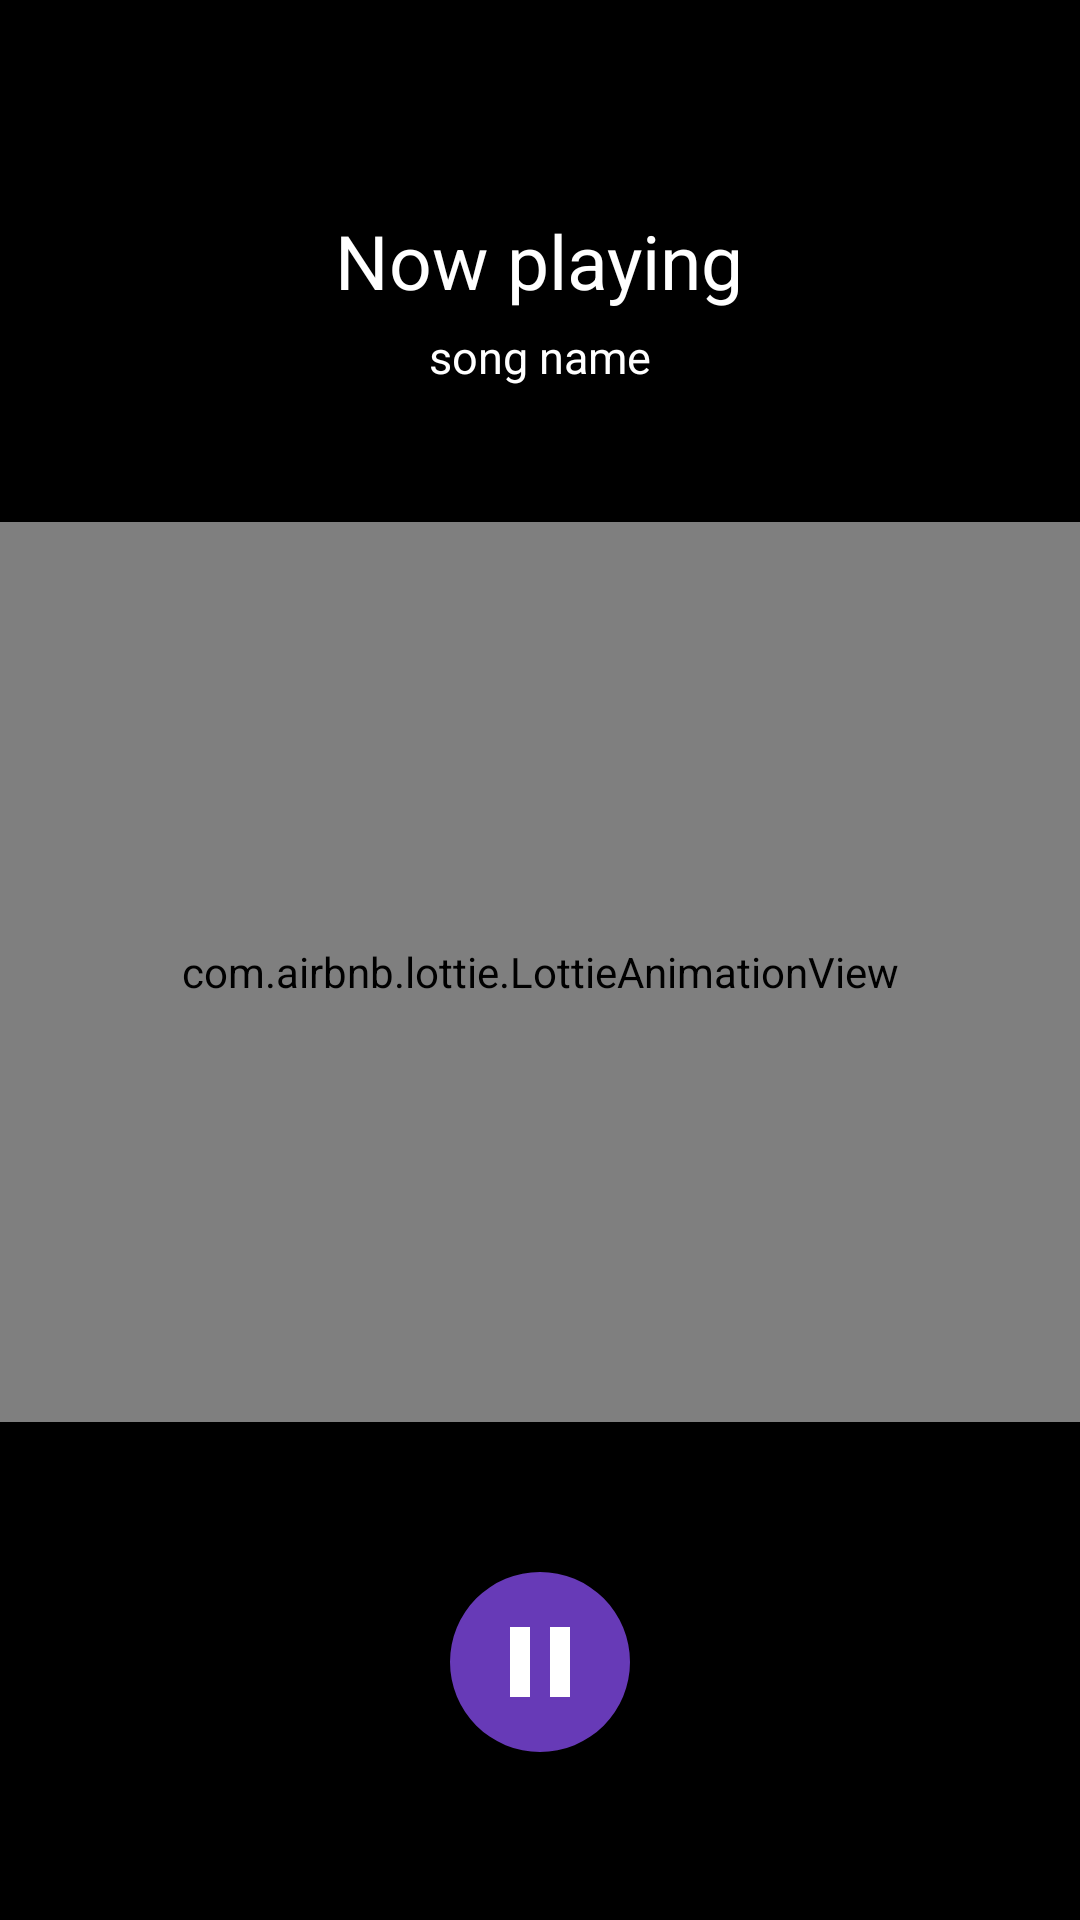

The Android layout XML behind this screen, and the referenced resources:
<!-- AndroidManifest.xml: application theme Theme.VideoPlayer -->
<!-- res/layout/activity_audio_player.xml -->
<?xml version="1.0" encoding="utf-8"?>
<LinearLayout xmlns:android="http://schemas.android.com/apk/res/android"
    xmlns:app="http://schemas.android.com/apk/res-auto"
    xmlns:tools="http://schemas.android.com/tools"
    android:layout_width="match_parent"
    android:layout_height="match_parent"
    android:background="@color/black"
    android:orientation="vertical"
    tools:context=".activities.AudioPlayerActivity">


    <TextView

        android:layout_width="wrap_content"
        android:textSize="25dp"
        android:textColor="@color/white"
        android:gravity="center"
        android:layout_gravity="center"
        android:layout_marginTop="70dp"
        android:layout_height="wrap_content"
        android:text="Now playing" />
    <TextView

        android:layout_width="wrap_content"
        android:textSize="15dp"
        android:id="@+id/audio_name"
        android:textColor="@color/white"
        android:gravity="center"
        android:padding="5dp"
        android:layout_gravity="center"
        android:layout_height="wrap_content"
        android:text="song name" />

    <com.airbnb.lottie.LottieAnimationView
        android:id="@+id/animation_view"
        android:layout_width="match_parent"
        android:layout_height="300dp"
        android:layout_gravity="center"
        app:lottie_autoPlay="true"
        android:layout_marginTop="40dp"
        app:lottie_loop="true"
        app:lottie_rawRes="@raw/audio_anim" />

    <ImageButton
        android:id="@+id/imageButton"
        android:layout_width="60dp"
        android:layout_gravity="center"
        android:layout_marginTop="50dp"
        android:layout_height="60dp"
        android:scaleType="center"
        android:src="@drawable/baseline_pause_2467"
        android:background="@drawable/audio_bg"
         />







</LinearLayout>
<!-- resources referenced by this layout -->
<resources>
  <!-- drawable audio_bg (drawable) -->
  <?xml version="1.0" encoding="utf-8"?>
  <shape xmlns:android="http://schemas.android.com/apk/res/android"
      android:innerRadius="0dp"
      android:shape="ring"
      android:thicknessRatio="2"
      android:useLevel="false">
  
      <solid android:color="#673AB7"/>
  </shape>
  <!-- drawable baseline_pause_2467 (drawable) -->
  <vector android:height="40dp" android:tint="@color/white"
      android:viewportHeight="24" android:viewportWidth="24"
      android:width="40dp" xmlns:android="http://schemas.android.com/apk/res/android">
      <path android:fillColor="@android:color/white" android:pathData="M6,19h4L10,5L6,5v14zM14,5v14h4L18,5h-4z"/>
  </vector>
  <style name="Theme.VideoPlayer" parent="Theme.MaterialComponents.DayNight">
          
          <item name="colorPrimary">@color/purple_500</item>
          <item name="colorPrimaryVariant">@color/purple_700</item>
          <item name="colorOnPrimary">@color/white</item>
          
          <item name="colorSecondary">@color/teal_200</item>
          <item name="colorSecondaryVariant">@color/teal_700</item>
          <item name="colorOnSecondary">@color/black</item>
          
          <item name="android:statusBarColor" tools:targetApi="l">?attr/colorPrimaryVariant</item>
          
      </style>
  <!-- not gathered from this repository: default colours our renderer supplied (Android Studio template values) -->
  <color name="purple_500">#FF6200EE</color>
  <color name="purple_700">#FF3700B3</color>
  <color name="teal_200">#FF03DAC5</color>
  <color name="teal_700">#FF018786</color>
  <color name="black">#FF000000</color>
  <color name="white">#FFFFFFFF</color>
</resources>
